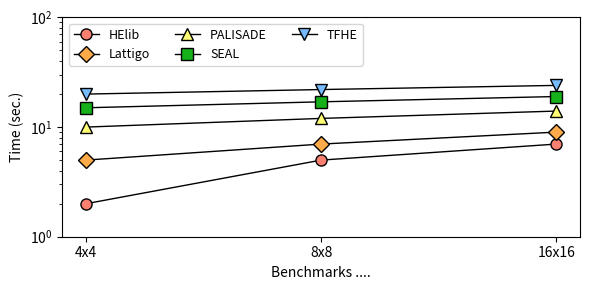

Write Python code to recreate this figure.
import numpy as np
import matplotlib.pyplot as plt
import sys

mydpi = 300

pltsize = (6, 3)

data = {
'4x4'  : {
  'helib': 2,
  'lattigo': 5,
  'palisade': 10,
  'seal': 15,
  'tfhe': 20 },
'8x8' : {
  'helib': 5,
  'lattigo': 7,
  'palisade': 12,
  'seal': 17,
  'tfhe': 22 },
'16x16' : {
  'helib': 7,
  'lattigo': 9,
  'palisade': 14,
  'seal': 19,
  'tfhe': 24 },
}

helib = []
lattigo = []
palisade = []
seal = []
tfhe = []

x_axis_label = []
for k, val in data.items():
  x_axis_label.append(k)
  helib.append(val['helib'])
  lattigo.append(val['lattigo'])
  palisade.append(val['palisade'])
  seal.append(val['seal'])
  tfhe.append(val['tfhe'])


N = len(x_axis_label)
index = np.arange(N)  # the x locations for the groups

fig, ax = plt.subplots(figsize=pltsize)
ax.set_xticks(index)
ax.set_xlabel('Benchmarks ....')
ax.set_xticklabels(x_axis_label)

l1 = ax.plot(index, helib, linestyle='solid', color='black',
             markerfacecolor='salmon', marker='o', linewidth=1, markersize=8)
l2 = ax.plot(index, lattigo, linestyle='solid', color='black',
             markerfacecolor='xkcd:light orange', marker='D', linewidth=1, markersize=8)
l3 = ax.plot(index, palisade, linestyle='solid', color='black',
             markerfacecolor='xkcd:butter yellow', marker='^', linewidth=1, markersize=8)
l4 = ax.plot(index, seal, linestyle='solid', color='black',
             markerfacecolor='xkcd:green', marker='s', linewidth=1, markersize=8)
l5 = ax.plot(index, tfhe, linestyle='solid', color='black',
             markerfacecolor='xkcd:sky blue', marker='v', linewidth=1, markersize=8)

ax.set_ylim([1, 100])
ax.set_yscale('log')
ax.set_ylabel('Time (sec.)')


ax.legend((l1[0], l2[0], l3[0], l4[0], l5[0]),
          ("HElib", "Lattigo", "PALISADE", "SEAL", "TFHE"),
          fontsize=9, ncol=3, loc='upper left')


plt.tight_layout()
plt.savefig('./linechart.png', dpi=mydpi, bbox_inches='tight', pad_inches=0.03)
